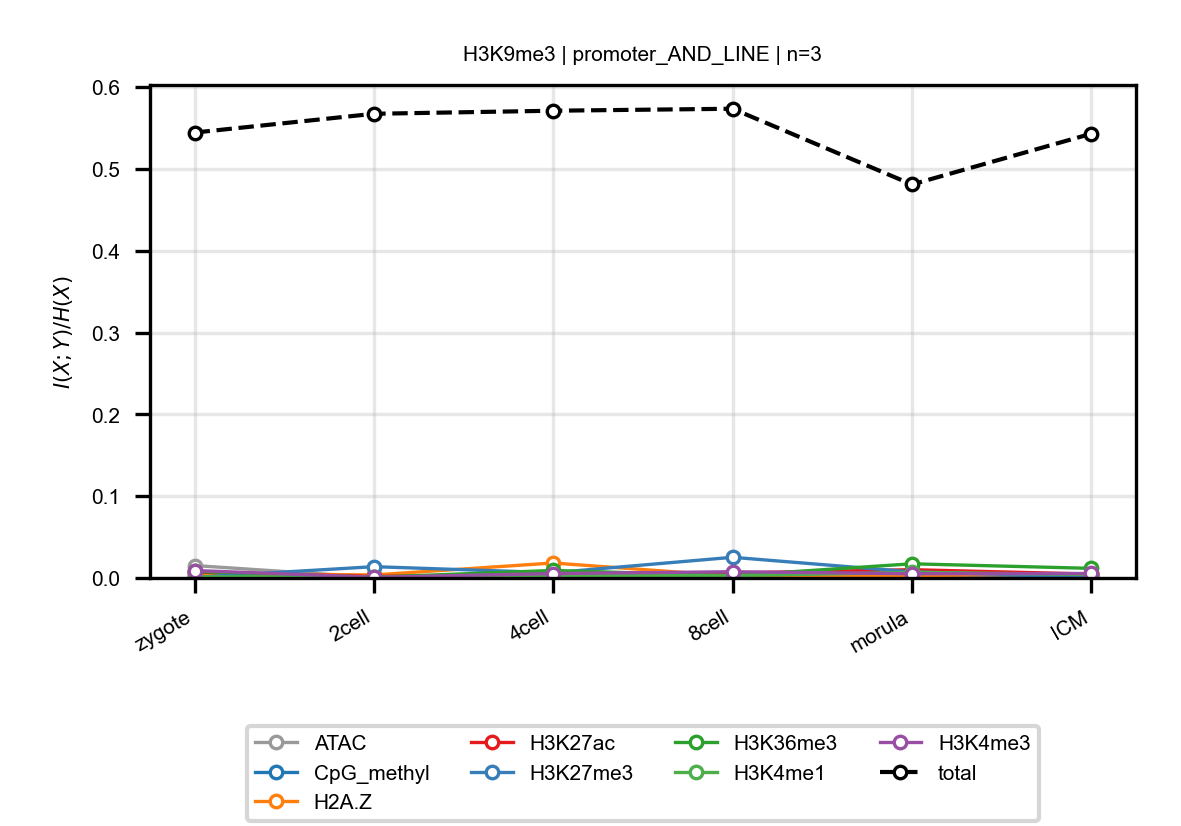

The table this chart was drawn from, first rows:
anchor, target, n_bins, stage, block, normalized_mi
H3K9me3, ATAC, 3, zygote, promoter_AND_LINE, 0.01519
H3K9me3, ATAC, 3, 2cell, promoter_AND_LINE, 0.0006044
H3K9me3, ATAC, 3, 4cell, promoter_AND_LINE, 0.002021
H3K9me3, ATAC, 3, 8cell, promoter_AND_LINE, 0.005754
H3K9me3, ATAC, 3, morula, promoter_AND_LINE, 0.003053
H3K9me3, ATAC, 3, ICM, promoter_AND_LINE, 0.004514
H3K9me3, CpG_methyl, 3, zygote, promoter_AND_LINE, 0.002549
H3K9me3, CpG_methyl, 3, 2cell, promoter_AND_LINE, 0.00173
H3K9me3, CpG_methyl, 3, 4cell, promoter_AND_LINE, 0.001439
H3K9me3, CpG_methyl, 3, 8cell, promoter_AND_LINE, 0.0008089
H3K9me3, CpG_methyl, 3, morula, promoter_AND_LINE, 0.002634
H3K9me3, CpG_methyl, 3, ICM, promoter_AND_LINE, 0.003004
H3K9me3, H2A.Z, 3, zygote, promoter_AND_LINE, 0.005826
H3K9me3, H2A.Z, 3, 2cell, promoter_AND_LINE, 0.003672
H3K9me3, H2A.Z, 3, 4cell, promoter_AND_LINE, 0.0183
H3K9me3, H2A.Z, 3, 8cell, promoter_AND_LINE, 0.002353
H3K9me3, H2A.Z, 3, morula, promoter_AND_LINE, 0.002905
H3K9me3, H2A.Z, 3, ICM, promoter_AND_LINE, 0.005134
H3K9me3, H3K27ac, 3, zygote, promoter_AND_LINE, 0.007248
H3K9me3, H3K27ac, 3, 2cell, promoter_AND_LINE, 0.00189
H3K9me3, H3K27ac, 3, 4cell, promoter_AND_LINE, 0.004641
H3K9me3, H3K27ac, 3, 8cell, promoter_AND_LINE, 0.006123
H3K9me3, H3K27ac, 3, morula, promoter_AND_LINE, 0.01012
H3K9me3, H3K27ac, 3, ICM, promoter_AND_LINE, 0.004742
H3K9me3, H3K27me3, 3, zygote, promoter_AND_LINE, 0.0007383
H3K9me3, H3K27me3, 3, 2cell, promoter_AND_LINE, 0.01381
H3K9me3, H3K27me3, 3, 4cell, promoter_AND_LINE, 0.006425
H3K9me3, H3K27me3, 3, 8cell, promoter_AND_LINE, 0.02528
H3K9me3, H3K27me3, 3, morula, promoter_AND_LINE, 0.007428
H3K9me3, H3K27me3, 3, ICM, promoter_AND_LINE, 0.001637
H3K9me3, H3K36me3, 3, zygote, promoter_AND_LINE, 0.007942
H3K9me3, H3K36me3, 3, 2cell, promoter_AND_LINE, 0.000938
H3K9me3, H3K36me3, 3, 4cell, promoter_AND_LINE, 0.00918
H3K9me3, H3K36me3, 3, 8cell, promoter_AND_LINE, 0.002779
H3K9me3, H3K36me3, 3, morula, promoter_AND_LINE, 0.01733
H3K9me3, H3K36me3, 3, ICM, promoter_AND_LINE, 0.01175
H3K9me3, H3K4me1, 3, zygote, promoter_AND_LINE, 0.001358
H3K9me3, H3K4me1, 3, 2cell, promoter_AND_LINE, 0.001164
H3K9me3, H3K4me1, 3, 4cell, promoter_AND_LINE, 0.003069
H3K9me3, H3K4me1, 3, 8cell, promoter_AND_LINE, 0.002761
H3K9me3, H3K4me1, 3, morula, promoter_AND_LINE, 0.006869
H3K9me3, H3K4me1, 3, ICM, promoter_AND_LINE, 0.004285
H3K9me3, H3K4me3, 3, zygote, promoter_AND_LINE, 0.009127
H3K9me3, H3K4me3, 3, 2cell, promoter_AND_LINE, 0.0008453
H3K9me3, H3K4me3, 3, 4cell, promoter_AND_LINE, 0.005378
H3K9me3, H3K4me3, 3, 8cell, promoter_AND_LINE, 0.007638
H3K9me3, H3K4me3, 3, morula, promoter_AND_LINE, 0.00516
H3K9me3, H3K4me3, 3, ICM, promoter_AND_LINE, 0.005481
H3K9me3, total, 3, zygote, promoter_AND_LINE, 0.5445
H3K9me3, total, 3, 2cell, promoter_AND_LINE, 0.5675
H3K9me3, total, 3, 4cell, promoter_AND_LINE, 0.5713
H3K9me3, total, 3, 8cell, promoter_AND_LINE, 0.5737
H3K9me3, total, 3, morula, promoter_AND_LINE, 0.4811
H3K9me3, total, 3, ICM, promoter_AND_LINE, 0.5431
